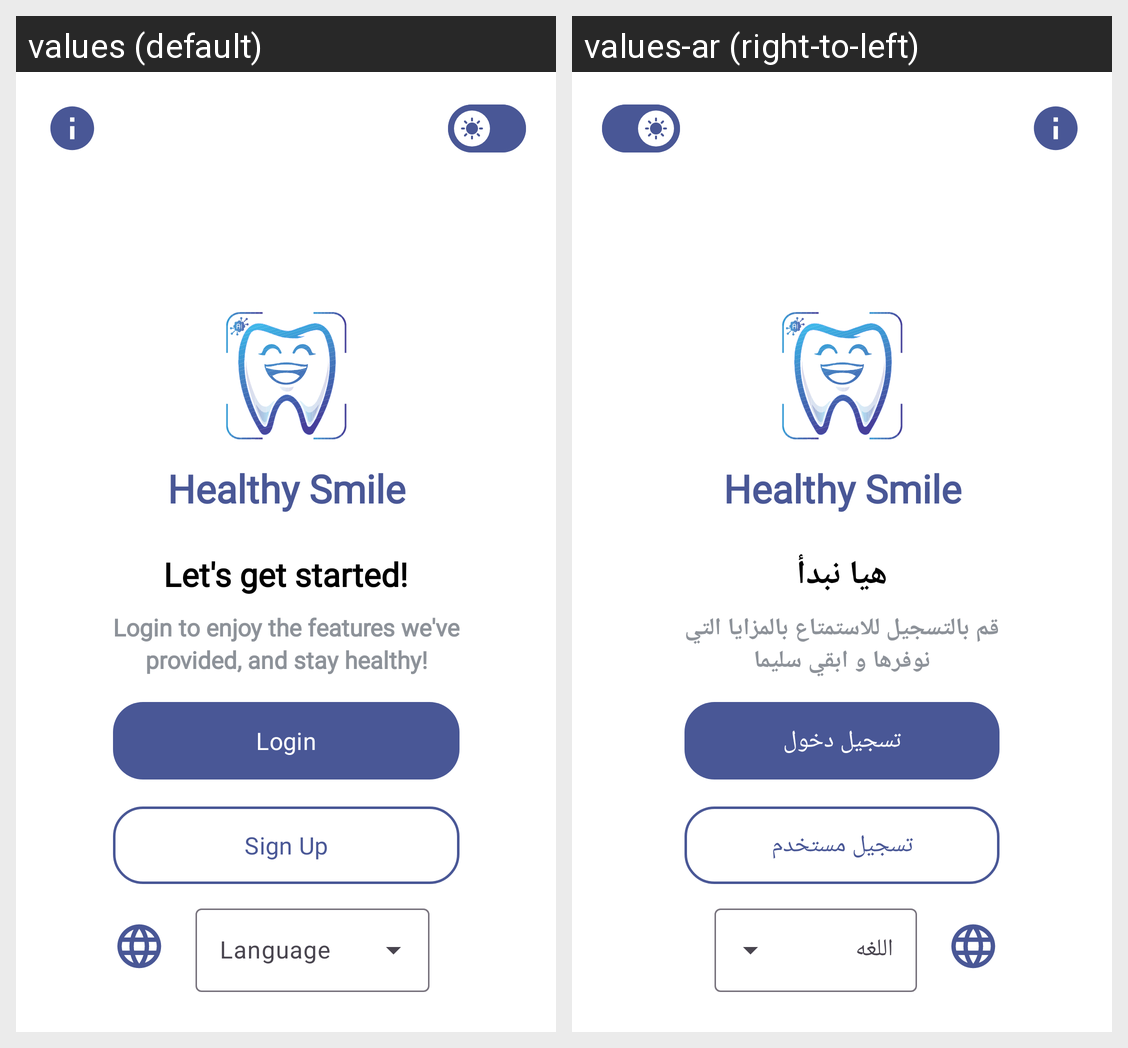

The Android screen above is rendered under two locales of the same app. Produce the string resources it draws, with the default and per-locale values.
Android screen res/layout/activity_onboarding_four.xml rendered under 2 locales, left to right: values (default), values-ar (right-to-left). Device: Nexus 5 (rendered at 1080×1920; each locale shown at half size, 540×960, under a caption strip naming it); theme Theme.GradutionProject.
Strings drawn on this screen, with the default value and each locale's value (text and hints the layout hard-codes, and strings that could not be matched under every locale, appear in the picture but are not listed):

logo_text
  values: Healthy Smile
  values-ar: Healthy Smile

let_s_get_started
  values: Let's get started!
  values-ar: هيا نبدأ

login_to_enjoy_the_features_we_ve
  values: Login to enjoy the features we've
  values-ar: قم بالتسجيل للاستمتاع بالمزايا التي

provided_and_stay_healthy
  values: provided, and stay healthy!
  values-ar: نوفرها و ابقي سليما

login
  values: Login
  values-ar: تسجيل دخول

sign_up
  values: Sign Up
  values-ar: تسجيل مستخدم
